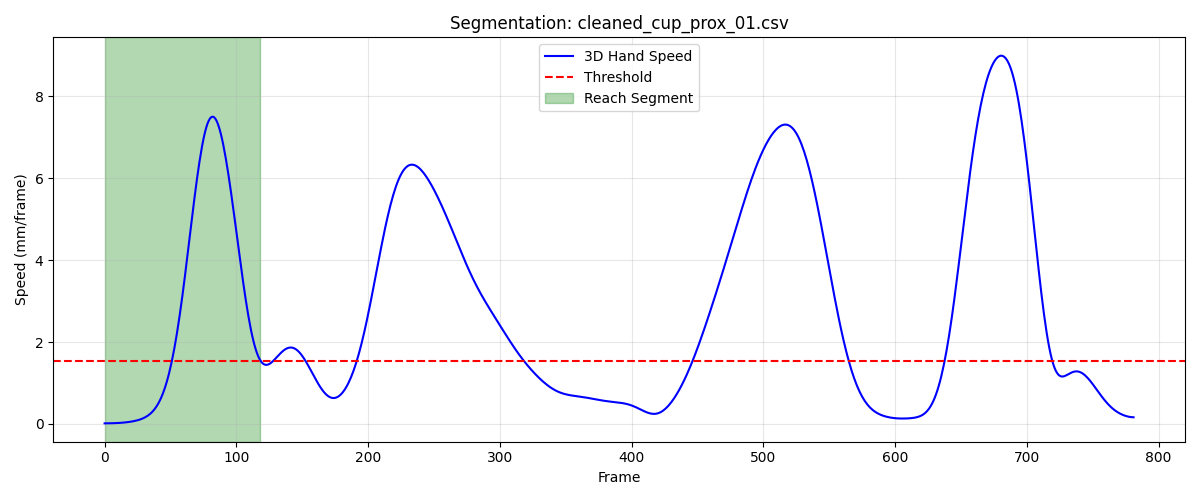

Source data for this figure (header and first rows):
frame, sub_frame, shoulderr_x, shoulderr_y, shoulderr_z, humr1_x, humr1_y, humr1_z, humr2_x, humr2_y, humr2_z, humr3_x, humr3_y, humr3_z, humr4_x, humr4_y, humr4_z, humr5_x, humr5_y, humr5_z, humr6_x, humr6_y, humr6_z, humr7_x
1, 0, 200.6, -749.4, 692.3, 237.6, -729.6, 527.6, 250.4, -729.8, 456.1, 250.3, -779.8, 530.9, 190.1, -695.9, 499, 258.8, -790.4, 473.2, 208.4, -708.4, 447.4, 208.6
2, 0, 200.6, -749.4, 692.3, 237.6, -729.6, 527.6, 250.4, -729.8, 456.1, 250.3, -779.9, 530.9, 190.1, -695.9, 499, 258.8, -790.4, 473.2, 208.4, -708.4, 447.4, 208.6
3, 0, 200.6, -749.3, 692.3, 237.6, -729.6, 527.6, 250.5, -729.8, 456.1, 250.4, -779.9, 530.9, 190.2, -695.9, 499, 258.8, -790.4, 473.2, 208.5, -708.4, 447.4, 208.7
4, 0, 200.6, -749.3, 692.3, 237.6, -729.6, 527.6, 250.5, -729.8, 456.1, 250.4, -779.9, 531, 190.2, -695.9, 499, 258.8, -790.4, 473.3, 208.5, -708.4, 447.4, 208.8
5, 0, 200.5, -749.3, 692.3, 237.6, -729.6, 527.6, 250.5, -729.9, 456.1, 250.4, -779.9, 531, 190.2, -695.9, 499, 258.8, -790.4, 473.3, 208.5, -708.4, 447.4, 208.8
6, 0, 200.5, -749.2, 692.3, 237.6, -729.6, 527.7, 250.5, -729.9, 456.1, 250.4, -779.9, 531, 190.2, -695.9, 499, 258.8, -790.4, 473.3, 208.5, -708.4, 447.4, 208.9
7, 0, 200.5, -749.2, 692.3, 237.6, -729.6, 527.7, 250.6, -729.9, 456.1, 250.4, -779.9, 531.1, 190.2, -695.9, 499, 258.8, -790.4, 473.3, 208.6, -708.4, 447.4, 208.9
8, 0, 200.5, -749.2, 692.3, 237.6, -729.5, 527.7, 250.6, -729.8, 456.2, 250.4, -779.9, 531.1, 190.2, -695.9, 499, 258.7, -790.4, 473.4, 208.6, -708.4, 447.4, 208.9
9, 0, 200.5, -749.1, 692.3, 237.6, -729.5, 527.7, 250.6, -729.8, 456.2, 250.4, -779.8, 531.1, 190.2, -695.8, 499.1, 258.7, -790.4, 473.4, 208.6, -708.4, 447.4, 208.9
10, 0, 200.4, -749.1, 692.3, 237.6, -729.5, 527.7, 250.6, -729.8, 456.2, 250.4, -779.8, 531.1, 190.2, -695.8, 499.1, 258.7, -790.4, 473.4, 208.6, -708.4, 447.4, 209
11, 0, 200.4, -749, 692.4, 237.6, -729.4, 527.8, 250.6, -729.8, 456.2, 250.3, -779.8, 531.2, 190.2, -695.8, 499.1, 258.7, -790.3, 473.4, 208.6, -708.4, 447.5, 209
12, 0, 200.4, -749, 692.4, 237.6, -729.4, 527.8, 250.6, -729.7, 456.2, 250.3, -779.7, 531.2, 190.2, -695.7, 499.1, 258.7, -790.3, 473.5, 208.6, -708.3, 447.5, 209
13, 0, 200.4, -748.9, 692.4, 237.6, -729.3, 527.8, 250.6, -729.7, 456.3, 250.3, -779.7, 531.2, 190.2, -695.7, 499.1, 258.7, -790.2, 473.5, 208.6, -708.3, 447.5, 209.1
14, 0, 200.4, -748.8, 692.4, 237.6, -729.3, 527.8, 250.6, -729.6, 456.3, 250.2, -779.6, 531.2, 190.2, -695.7, 499.1, 258.7, -790.2, 473.5, 208.6, -708.2, 447.5, 209.1
15, 0, 200.4, -748.8, 692.4, 237.6, -729.2, 527.8, 250.6, -729.6, 456.3, 250.2, -779.5, 531.2, 190.2, -695.6, 499.1, 258.7, -790.1, 473.5, 208.6, -708.2, 447.5, 209.2
16, 0, 200.3, -748.7, 692.4, 237.6, -729.2, 527.8, 250.6, -729.5, 456.3, 250.1, -779.5, 531.2, 190.2, -695.6, 499.1, 258.7, -790.1, 473.5, 208.5, -708.2, 447.5, 209.2
17, 0, 200.3, -748.7, 692.4, 237.6, -729.1, 527.8, 250.6, -729.5, 456.3, 250.1, -779.4, 531.2, 190.1, -695.5, 499.1, 258.7, -790, 473.6, 208.5, -708.1, 447.5, 209.2
18, 0, 200.3, -748.6, 692.4, 237.6, -729.1, 527.8, 250.5, -729.4, 456.3, 250.1, -779.4, 531.2, 190.1, -695.5, 499.1, 258.7, -790, 473.6, 208.5, -708.1, 447.5, 209.2
19, 0, 200.3, -748.5, 692.5, 237.5, -729, 527.8, 250.5, -729.4, 456.3, 250.1, -779.3, 531.2, 190.1, -695.4, 499.1, 258.7, -789.9, 473.6, 208.5, -708, 447.5, 209.2
20, 0, 200.3, -748.5, 692.5, 237.5, -729, 527.8, 250.5, -729.3, 456.3, 250.1, -779.3, 531.2, 190.1, -695.4, 499.1, 258.7, -789.9, 473.6, 208.5, -708, 447.5, 209.2
21, 0, 200.3, -748.4, 692.5, 237.5, -728.9, 527.8, 250.5, -729.3, 456.3, 250, -779.2, 531.2, 190.1, -695.3, 499.1, 258.7, -789.9, 473.6, 208.4, -707.9, 447.5, 209.2
22, 0, 200.2, -748.4, 692.5, 237.5, -728.8, 527.8, 250.5, -729.2, 456.3, 250, -779.1, 531.2, 190.1, -695.3, 499.1, 258.7, -789.8, 473.6, 208.4, -707.9, 447.5, 209.2
23, 0, 200.2, -748.3, 692.5, 237.5, -728.8, 527.9, 250.4, -729.2, 456.3, 250, -779.1, 531.2, 190, -695.2, 499.1, 258.8, -789.8, 473.6, 208.4, -707.8, 447.5, 209.1
24, 0, 200.2, -748.3, 692.5, 237.5, -728.7, 527.9, 250.4, -729.1, 456.3, 250, -779, 531.2, 190, -695.2, 499.1, 258.8, -789.7, 473.7, 208.4, -707.7, 447.5, 209.1
25, 0, 200.2, -748.2, 692.5, 237.5, -728.7, 527.9, 250.4, -729.1, 456.4, 250, -779, 531.3, 190, -695.1, 499.1, 258.8, -789.7, 473.7, 208.4, -707.7, 447.6, 209.1
26, 0, 200.1, -748.2, 692.5, 237.5, -728.6, 527.9, 250.4, -729, 456.4, 250, -778.9, 531.3, 190, -695.1, 499.1, 258.8, -789.6, 473.7, 208.3, -707.6, 447.6, 209
27, 0, 200.1, -748.1, 692.5, 237.5, -728.5, 527.9, 250.4, -729, 456.4, 249.9, -778.8, 531.3, 190, -695, 499.2, 258.8, -789.6, 473.7, 208.3, -707.6, 447.6, 209
28, 0, 200.1, -748, 692.5, 237.5, -728.5, 527.9, 250.3, -728.9, 456.4, 249.9, -778.8, 531.3, 190, -695, 499.2, 258.8, -789.5, 473.7, 208.3, -707.5, 447.6, 209
29, 0, 200.1, -748, 692.5, 237.5, -728.4, 527.9, 250.3, -728.8, 456.4, 249.9, -778.7, 531.3, 189.9, -694.9, 499.2, 258.7, -789.4, 473.7, 208.3, -707.5, 447.6, 209
30, 0, 200.1, -747.9, 692.5, 237.5, -728.3, 527.9, 250.3, -728.8, 456.4, 249.9, -778.6, 531.3, 189.9, -694.9, 499.2, 258.7, -789.3, 473.7, 208.3, -707.4, 447.6, 209
31, 0, 200.1, -747.9, 692.5, 237.4, -728.3, 527.9, 250.3, -728.7, 456.4, 249.9, -778.6, 531.3, 189.9, -694.8, 499.2, 258.7, -789.2, 473.7, 208.3, -707.3, 447.6, 209
32, 0, 200.1, -747.8, 692.5, 237.4, -728.2, 527.9, 250.3, -728.6, 456.4, 249.9, -778.5, 531.3, 189.9, -694.7, 499.1, 258.7, -789.2, 473.6, 208.2, -707.3, 447.5, 208.9
33, 0, 200.1, -747.7, 692.5, 237.4, -728.1, 527.9, 250.3, -728.5, 456.3, 249.9, -778.4, 531.2, 189.9, -694.7, 499.1, 258.6, -789.1, 473.6, 208.2, -707.2, 447.5, 208.9
34, 0, 200.1, -747.6, 692.5, 237.4, -728, 527.8, 250.3, -728.4, 456.3, 249.9, -778.3, 531.2, 189.9, -694.6, 499.1, 258.6, -789, 473.6, 208.2, -707.1, 447.5, 208.9
35, 0, 200.1, -747.5, 692.5, 237.4, -728, 527.8, 250.3, -728.4, 456.3, 249.9, -778.2, 531.2, 189.8, -694.5, 499.1, 258.6, -788.9, 473.6, 208.2, -707, 447.5, 208.8
36, 0, 200.1, -747.4, 692.5, 237.4, -727.9, 527.8, 250.3, -728.3, 456.3, 249.9, -778.2, 531.2, 189.8, -694.4, 499.1, 258.5, -788.8, 473.5, 208.2, -707, 447.5, 208.8
37, 0, 200.1, -747.3, 692.5, 237.4, -727.8, 527.8, 250.3, -728.2, 456.2, 249.9, -778.1, 531.1, 189.8, -694.3, 499.1, 258.5, -788.7, 473.5, 208.2, -706.9, 447.4, 208.8
38, 0, 200.2, -747.2, 692.4, 237.4, -727.7, 527.7, 250.3, -728.1, 456.2, 249.9, -778, 531.1, 189.8, -694.2, 499.1, 258.5, -788.6, 473.4, 208.2, -706.8, 447.4, 208.8
39, 0, 200.2, -747.1, 692.4, 237.4, -727.6, 527.7, 250.2, -728, 456.2, 249.9, -777.9, 531.1, 189.8, -694.1, 499, 258.4, -788.4, 473.4, 208.2, -706.6, 447.4, 208.7
40, 0, 200.2, -747, 692.4, 237.4, -727.5, 527.7, 250.2, -727.9, 456.1, 249.9, -777.7, 531, 189.8, -694, 499, 258.4, -788.3, 473.4, 208.2, -706.5, 447.4, 208.7
41, 0, 200.2, -746.8, 692.3, 237.3, -727.3, 527.6, 250.2, -727.7, 456.1, 249.9, -777.6, 531, 189.8, -693.9, 499, 258.4, -788.2, 473.3, 208.2, -706.4, 447.3, 208.7
42, 0, 200.2, -746.7, 692.3, 237.3, -727.2, 527.6, 250.2, -727.6, 456, 249.9, -777.5, 531, 189.7, -693.7, 498.9, 258.4, -788, 473.3, 208.2, -706.3, 447.3, 208.7
43, 0, 200.2, -746.5, 692.2, 237.3, -727.1, 527.5, 250.2, -727.5, 456, 249.9, -777.3, 530.9, 189.7, -693.6, 498.9, 258.5, -787.9, 473.2, 208.1, -706.1, 447.2, 208.8
44, 0, 200.2, -746.4, 692.2, 237.3, -726.9, 527.5, 250.2, -727.4, 455.9, 250, -777.2, 530.9, 189.7, -693.5, 498.8, 258.5, -787.8, 473.2, 208.1, -706, 447.2, 208.8
45, 0, 200.2, -746.3, 692.2, 237.4, -726.8, 527.5, 250.2, -727.3, 455.9, 250, -777.1, 530.9, 189.7, -693.4, 498.8, 258.5, -787.7, 473.2, 208.1, -705.9, 447.2, 208.8
46, 0, 200.2, -746.1, 692.1, 237.4, -726.7, 527.4, 250.2, -727.2, 455.8, 250.1, -777, 530.8, 189.7, -693.3, 498.8, 258.6, -787.6, 473.2, 208.2, -705.9, 447.1, 208.9
47, 0, 200.3, -746, 692.1, 237.4, -726.6, 527.4, 250.3, -727.1, 455.8, 250.1, -776.9, 530.8, 189.8, -693.3, 498.7, 258.7, -787.5, 473.2, 208.2, -705.8, 447.1, 208.9
48, 0, 200.3, -745.8, 692, 237.5, -726.5, 527.4, 250.3, -727.1, 455.8, 250.2, -776.8, 530.8, 189.8, -693.2, 498.7, 258.8, -787.5, 473.2, 208.2, -705.8, 447, 209
49, 0, 200.3, -745.7, 692, 237.5, -726.5, 527.3, 250.4, -727.1, 455.8, 250.2, -776.7, 530.8, 189.9, -693.1, 498.6, 258.9, -787.5, 473.2, 208.3, -705.8, 447, 209
50, 0, 200.3, -745.6, 692, 237.6, -726.4, 527.3, 250.5, -727.1, 455.7, 250.3, -776.7, 530.8, 190, -693.1, 498.6, 258.9, -787.5, 473.2, 208.4, -705.8, 447, 209
51, 0, 200.3, -745.5, 692, 237.7, -726.4, 527.3, 250.5, -727.1, 455.7, 250.4, -776.7, 530.9, 190.1, -693.1, 498.6, 259, -787.5, 473.2, 208.5, -705.8, 447, 209
52, 0, 200.4, -745.4, 691.9, 237.8, -726.4, 527.3, 250.6, -727.1, 455.8, 250.4, -776.7, 530.9, 190.2, -693, 498.6, 259.1, -787.5, 473.3, 208.6, -705.7, 446.9, 209
53, 0, 200.4, -745.3, 691.9, 237.8, -726.4, 527.3, 250.7, -727.1, 455.8, 250.5, -776.7, 530.9, 190.3, -693, 498.6, 259.1, -787.5, 473.3, 208.7, -705.7, 446.9, 208.9
54, 0, 200.4, -745.2, 691.9, 237.9, -726.4, 527.4, 250.8, -727.1, 455.8, 250.5, -776.7, 530.9, 190.4, -692.9, 498.6, 259.1, -787.6, 473.3, 208.9, -705.7, 447, 208.9
55, 0, 200.4, -745.1, 691.9, 238, -726.4, 527.4, 250.9, -727.1, 455.8, 250.6, -776.7, 530.9, 190.5, -692.9, 498.6, 259.2, -787.6, 473.3, 209, -705.6, 447, 208.8
56, 0, 200.5, -744.9, 691.9, 238, -726.4, 527.4, 250.9, -727.1, 455.8, 250.6, -776.7, 531, 190.6, -692.8, 498.6, 259.2, -787.6, 473.4, 209.1, -705.6, 447, 208.8
57, 0, 200.5, -744.8, 691.8, 238.1, -726.4, 527.4, 251, -727.1, 455.8, 250.7, -776.7, 531, 190.7, -692.8, 498.6, 259.3, -787.6, 473.4, 209.2, -705.5, 447, 208.8
58, 0, 200.5, -744.6, 691.8, 238.1, -726.3, 527.4, 251, -727.2, 455.8, 250.7, -776.7, 531, 190.8, -692.7, 498.5, 259.3, -787.6, 473.4, 209.3, -705.4, 446.9, 208.7
59, 0, 200.5, -744.4, 691.7, 238.2, -726.3, 527.3, 251.1, -727.2, 455.8, 250.7, -776.7, 531, 190.8, -692.7, 498.5, 259.4, -787.6, 473.4, 209.4, -705.4, 446.9, 208.7
60, 0, 200.5, -744.2, 691.6, 238.2, -726.3, 527.3, 251.1, -727.2, 455.8, 250.8, -776.7, 531, 190.9, -692.6, 498.4, 259.4, -787.7, 473.4, 209.5, -705.3, 446.8, 208.7
... 59 more rows
